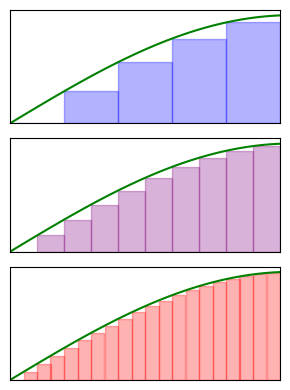

The script that saved this image:
import matplotlib.pyplot as plt
import numpy as np 
# from scipy.interpolate import interp1d

colour1 = 'red'
colour2 = 'purple'
colour3 = 'blue'

x = np.linspace(0, 1.5, num=21, endpoint=True)
y = np.sin(x)

# sin graph
xs = np.linspace(0, 1.5, 100)
ys = np.sin(xs)

# Set up axis
fig, axes = plt.subplots(nrows=3, dpi=300, figsize=(3, 4))
ax1, ax2, ax3 = axes
for ax in axes:
    ax.plot(xs, ys, 'g-') 
    ax.tick_params(top=False, 
                   bottom=False, 
                   left=False, 
                   right=False, 
                   labelleft=False, 
                   labelbottom=False, 
                   labelright=False,
                   labeltop=False)
    ax.set_xlim(0, 1.5)
   
ax1.bar(x[:-1:4], np.sin(x[:-1:4]), align='edge', width=(1.5/5), fc=colour3, ec=colour3, alpha=0.3)
ax2.bar(x[:-1:2], np.sin(x[:-1:2]), align='edge', width=(1.5/10), fc=colour2, ec=colour2, alpha=0.3)
ax3.bar(x[:-1], np.sin(x[:-1]), align='edge', width=(1.5/20), fc=colour1, ec=colour1, alpha=0.3)

fig.tight_layout()
fig.savefig('Area1.png')
plt.show()
